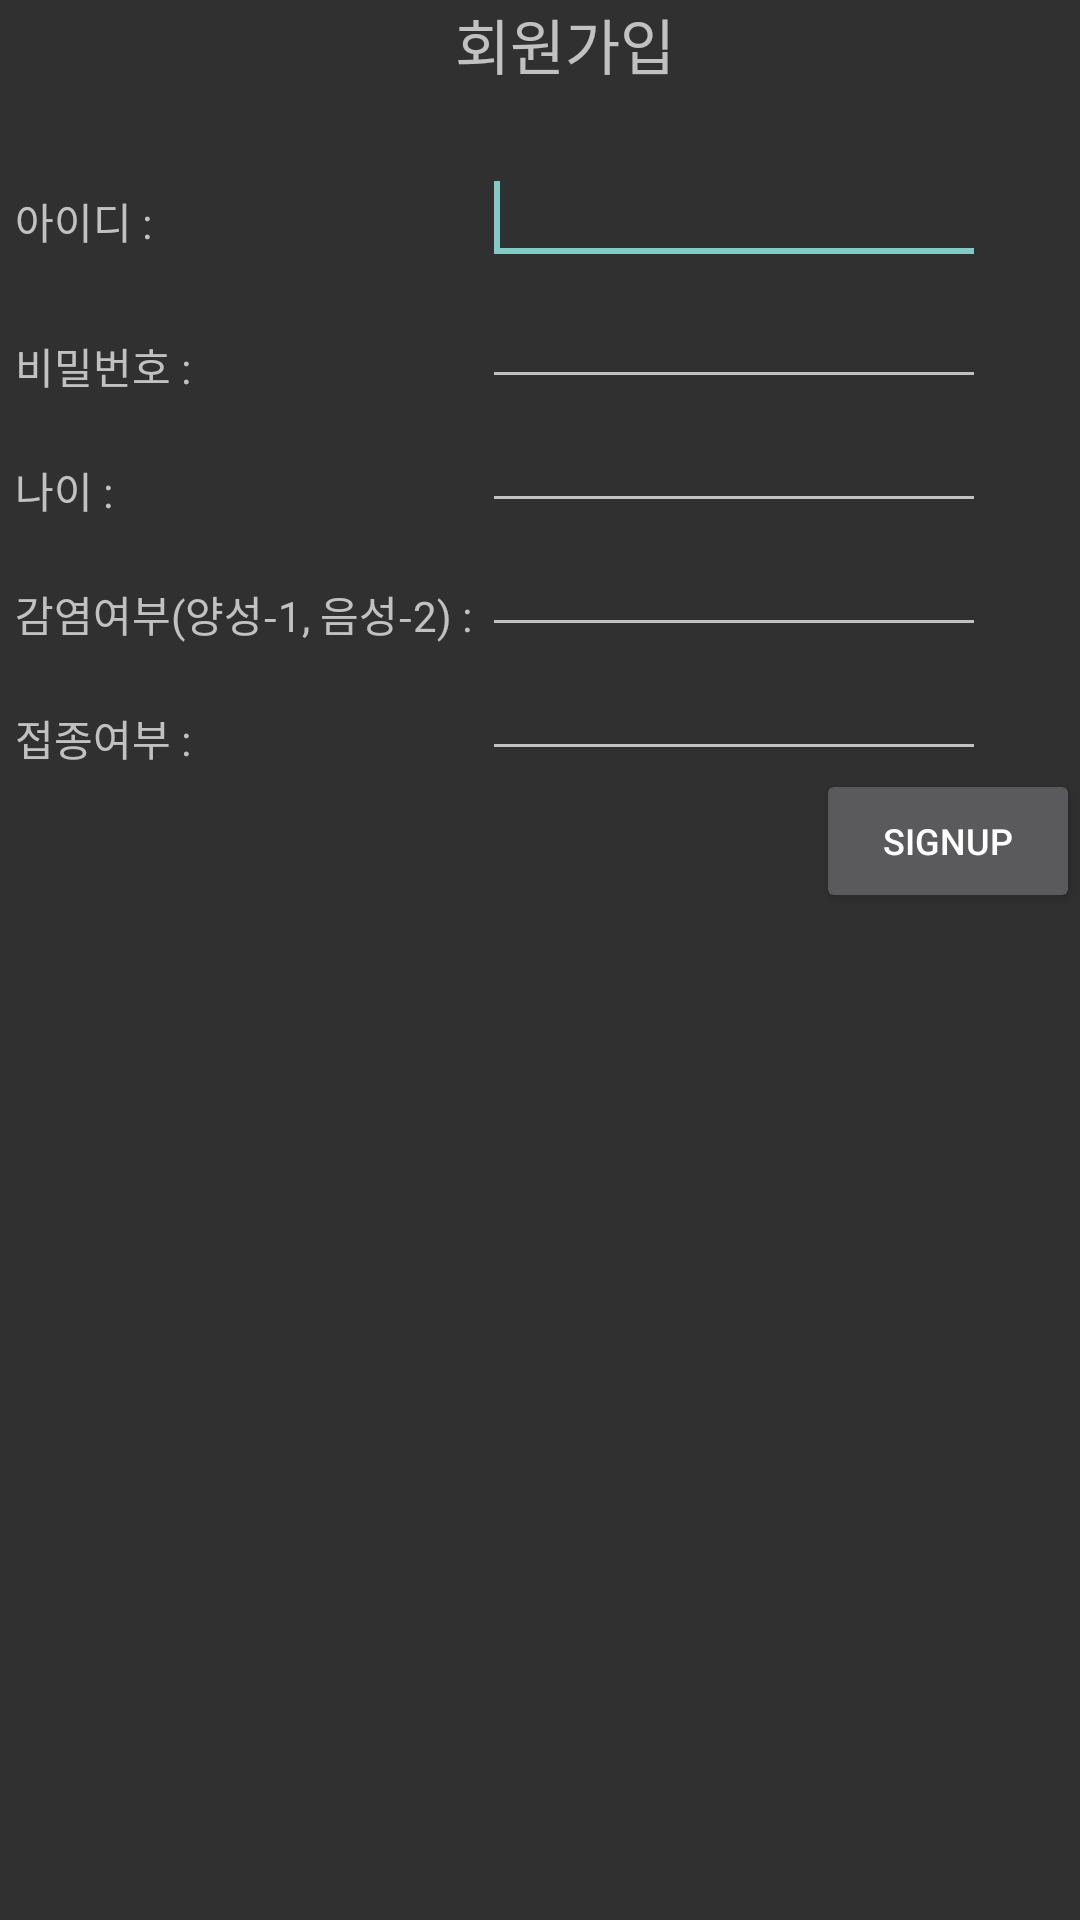

This screen was rendered from an Android layout file. Write that file and the resources it references.
<!-- AndroidManifest.xml: application theme Theme.AppCompat.NoActionBar -->
<!-- res/layout/activity_sign_up.xml -->
<?xml version="1.0" encoding="utf-8"?>
<RelativeLayout xmlns:android="http://schemas.android.com/apk/res/android"
    xmlns:app="http://schemas.android.com/apk/res-auto"
    xmlns:tools="http://schemas.android.com/tools"
    android:layout_width="match_parent"
    android:layout_height="match_parent"
    tools:context=".SignUp">

    <TextView
        android:id="@+id/txtLogin"
        android:layout_width="match_parent"
        android:layout_height="wrap_content"
        android:layout_alignParentLeft="true"
        android:layout_marginLeft="17dp"
        android:gravity="center"
        android:text="회원가입"
        android:textSize="20dp"/>

    <TextView
        android:id="@+id/txtId"
        android:layout_width="wrap_content"
        android:layout_height="wrap_content"
        android:layout_alignParentLeft="true"
        android:layout_below="@+id/txtLogin"
        android:layout_marginTop="34dp"
        android:layout_marginLeft="5dp"
        android:text="아이디 :" />

    <EditText
        android:id="@+id/editId"
        android:layout_width="wrap_content"
        android:layout_height="wrap_content"
        android:ems="8"
        android:layout_alignBaseline="@+id/txtId"
        android:layout_alignBottom="@+id/txtId"
        android:layout_marginLeft="110dp"
        android:layout_toRightOf="@+id/txtId">
        <requestFocus />
    </EditText>

    <TextView
        android:id="@+id/txtPassword"
        android:layout_width="wrap_content"
        android:layout_height="wrap_content"
        android:layout_below="@+id/editId"
        android:layout_marginTop="20dp"
        android:layout_marginLeft="5dp"
        android:text="비밀번호 :" />

    <EditText
        android:id="@+id/editPassword"
        android:layout_width="wrap_content"
        android:layout_height="wrap_content"
        android:ems="8"
        android:layout_alignLeft="@+id/editId"
        android:layout_below="@+id/editId"
        />

    <TextView
        android:id="@+id/txtAge"
        android:layout_width="wrap_content"
        android:layout_height="wrap_content"
        android:layout_below="@+id/editPassword"
        android:layout_marginTop="20dp"
        android:layout_marginLeft="5dp"
        android:text="나이 :" />

    <EditText
        android:id="@+id/editAge"
        android:layout_width="wrap_content"
        android:layout_height="wrap_content"
        android:ems="8"
        android:layout_alignLeft="@+id/editPassword"
        android:layout_below="@+id/editPassword"
        />

    <TextView
        android:id="@+id/txtInfection"
        android:layout_width="wrap_content"
        android:layout_height="wrap_content"
        android:layout_below="@+id/editAge"
        android:layout_marginTop="20dp"
        android:layout_marginLeft="5dp"
        android:text="감염여부(양성-1, 음성-2) :" />

    <EditText
        android:id="@+id/editInfection"
        android:layout_width="wrap_content"
        android:layout_height="wrap_content"
        android:ems="8"
        android:layout_alignLeft="@+id/editAge"
        android:layout_below="@+id/editAge"
        />

    <TextView
        android:id="@+id/txtInoculation"
        android:layout_width="wrap_content"
        android:layout_height="wrap_content"
        android:layout_below="@+id/editInfection"
        android:layout_marginTop="20dp"
        android:layout_marginLeft="5dp"
        android:text="접종여부 :" />

    <EditText
        android:id="@+id/editInoculation"
        android:layout_width="wrap_content"
        android:layout_height="wrap_content"
        android:ems="8"
        android:layout_alignLeft="@+id/editInfection"
        android:layout_below="@+id/editInfection"
        />

    <Button
        android:id="@+id/btnSignUp"
        android:layout_width="wrap_content"
        android:layout_height="wrap_content"
        android:text="SignUp"
        android:textSize="12dp"
        android:layout_alignParentEnd="true"
        android:layout_below="@id/txtInoculation"/>


</RelativeLayout>
<!-- resources referenced by this layout -->
<resources>

</resources>
